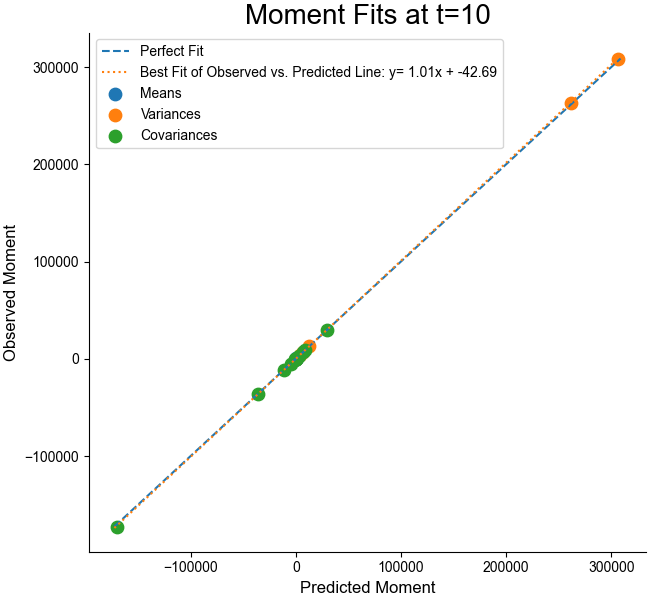

Values plotted in this chart, from the file beside it:
pred, obs
74.88, 74.54
509.6, 506.6
134.5, 134.9
1222, 1225
0.7458, 0.5083
210.6, 210.8
12511, 12738
306559, 308812
3732, 3884
261551, 263564
17.62, 16.07
6659, 6689
-36378, -36479
-4813, -5003
29577, 29765
-32.09, -23.99
-804, -820.7
8750, 8817
-170362, -172509
299.9, 229.1
7276, 7381
3280, 3172
-6.606, -5.789
1173, 1180
-428.9, -336.9
-11031, -11181
77.01, 62.99
